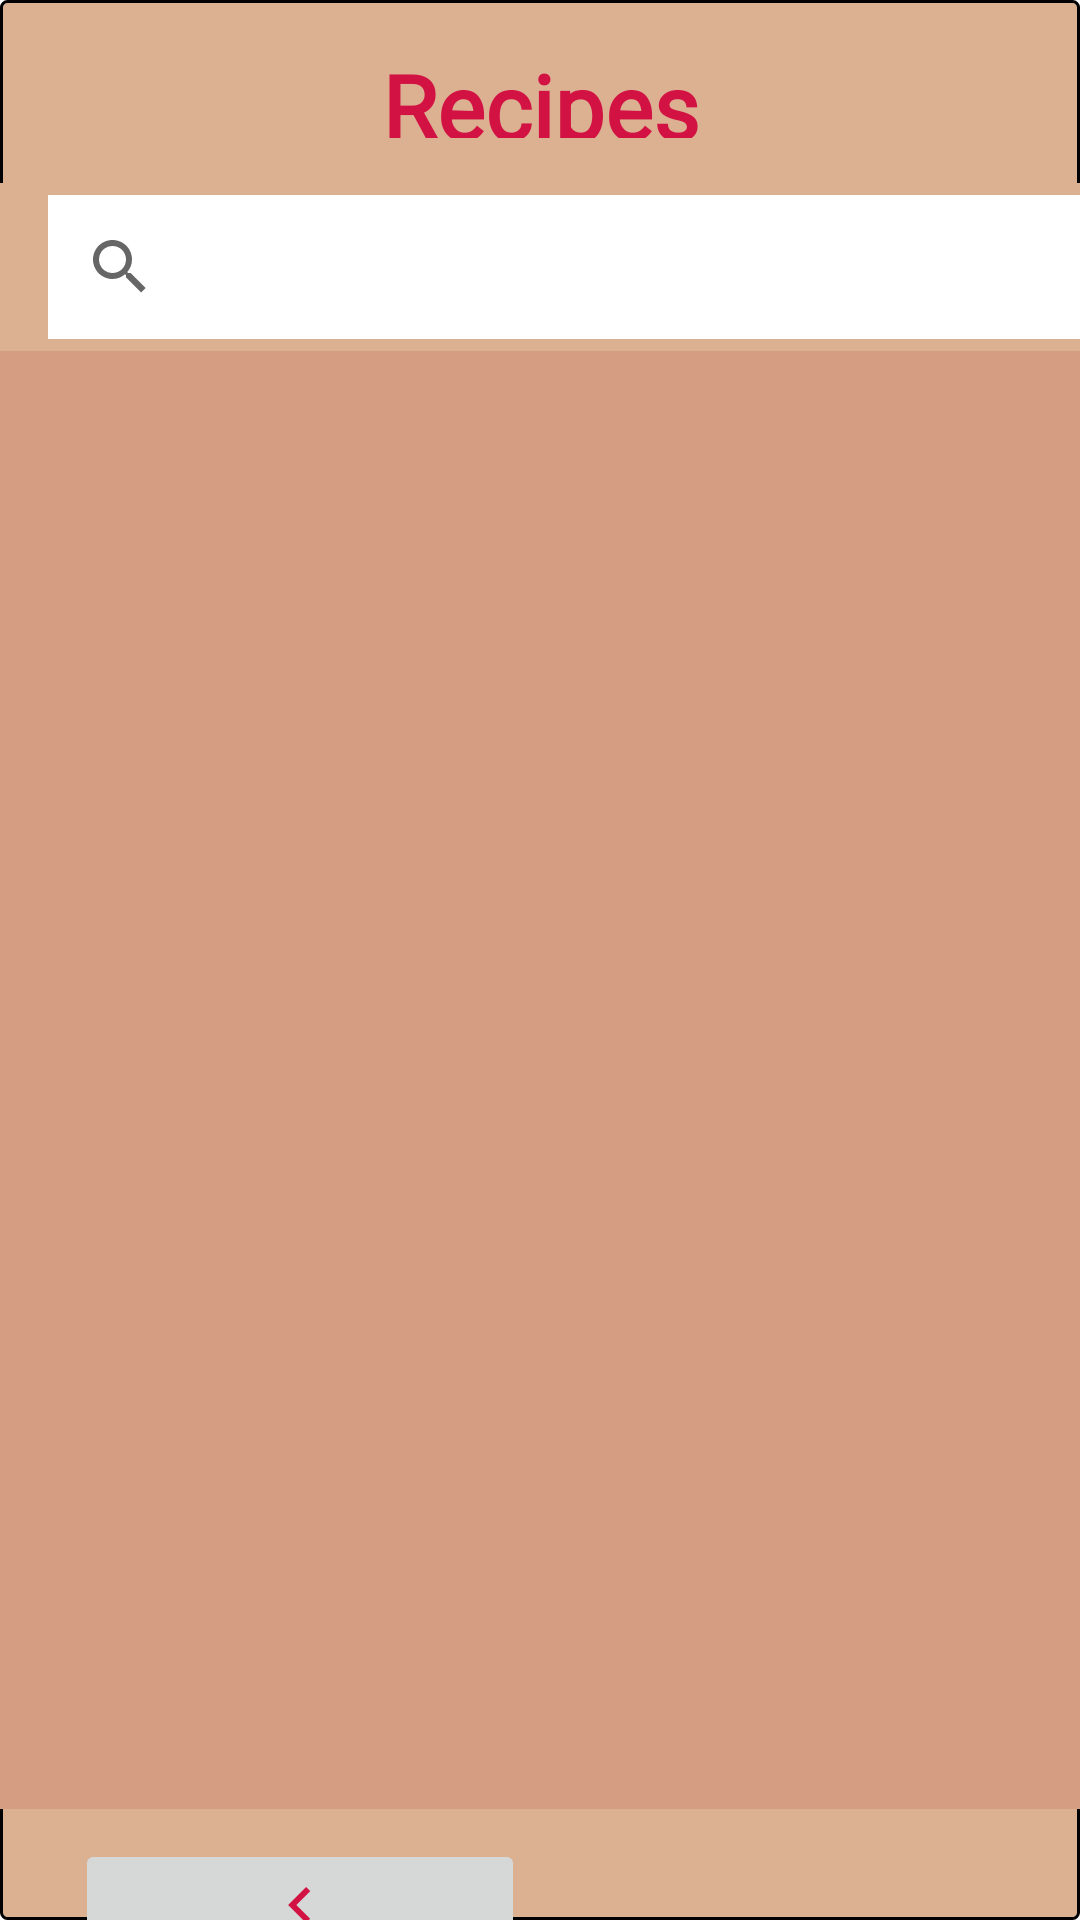

Produce the Android XML layout that renders to this screen, including the resource entries it uses.
<!-- AndroidManifest.xml: application theme Theme.TraderJoes20 -->
<!-- res/layout/activity_recipes.xml -->
<?xml version="1.0" encoding="utf-8"?>
<LinearLayout xmlns:android="http://schemas.android.com/apk/res/android"
    xmlns:app="http://schemas.android.com/apk/res-auto"
    android:layout_width="match_parent"
    android:id="@+id/this_linearLayout"
    android:layout_height="match_parent"
    android:background="@drawable/my_border2"
    android:orientation="vertical"
    android:weightSum="2">
    <TextView
        android:layout_width="match_parent"
        android:layout_height="61dp"
        android:fontFamily="@font/trader_joes"
        android:textAlignment="center"
        android:padding="15dp"
        android:text="@string/recipes"
        android:textColor="@color/red"
        android:textSize="30sp"
        android:textStyle="bold"/>

    <androidx.appcompat.widget.Toolbar
        android:id="@+id/toolbar"
        android:layout_width="match_parent"
        android:layout_height="?attr/actionBarSize"
        android:background="@color/cream"
        app:popupTheme="@style/ThemeOverlay.AppCompat.Light"
        app:titleTextColor="@android:color/white">

        <androidx.appcompat.widget.SearchView
            android:id="@+id/searchView"
            android:layout_width="match_parent"
            android:layout_height="wrap_content"
            android:background="@android:color/white"
            android:iconifiedByDefault="false"
            android:queryHint="Search recipes..."
            app:actionViewClass="androidx.appcompat.widget.SearchView" />

    </androidx.appcompat.widget.Toolbar>


    
    <androidx.recyclerview.widget.RecyclerView
        android:id="@+id/recyclerView"
        android:layout_width="369dp"
        android:layout_height="503dp"
        android:layout_gravity="center"
        android:layout_weight="1"
        android:background="@color/background"
        android:clickable="true"
        android:focusable="true" />

    <LinearLayout
        android:layout_width="wrap_content"
        android:layout_height="wrap_content"
        android:layout_marginTop="10dp"
        android:layout_marginLeft="25dp"
        android:orientation="horizontal">


        <ImageButton
            android:id="@+id/backToMain"
            android:layout_width="150dp"
            android:layout_height="wrap_content"
            app:srcCompat="@drawable/left_arrow" />

    </LinearLayout>


</LinearLayout>
<!-- resources referenced by this layout -->
<resources>
  <color name="background">#D59D82</color>
  <color name="cream">#DCB192</color>
  <color name="red">#D21242</color>
  <!-- drawable left_arrow (drawable) -->
  <vector xmlns:android="http://schemas.android.com/apk/res/android"
      android:width="24dp"
      android:height="24dp"
      android:viewportWidth="24.0"
      android:viewportHeight="24.0">
      <path
          android:fillColor="@color/red"
          android:pathData="M15.41,16.58L10.83,12L15.41,7.41L14,6L8,12L14,18L15.41,16.58Z" />
  </vector>
  <!-- drawable my_border2 (drawable) -->
  <?xml version="1.0" encoding="utf-8"?>
  <shape xmlns:android="http://schemas.android.com/apk/res/android"
      android:shape="rectangle" >
  
      
      <solid
          android:color="@color/cream" >
      </solid>
  
      
      <stroke
          android:width="1dp"
          android:color="@color/black" >
      </stroke>
  
      
      <corners
          android:radius="2dp"   >
      </corners>
  
  </shape>
  <string name="recipes">Recipes</string>
  <style name="Theme.TraderJoes20" parent="Theme.MaterialComponents.DayNight.NoActionBar">
          
          <item name="colorPrimary">@color/red</item>
          <item name="colorPrimaryVariant">@color/red</item>
          <item name="colorOnPrimary">@color/white</item>
          
          <item name="colorSecondary">@color/white</item>
          <item name="colorSecondaryVariant">@color/white</item>
          <item name="colorOnSecondary">@color/white</item>
          
          <item name="android:statusBarColor">?attr/colorPrimaryVariant</item>
          
      </style>
  <color name="black">#FF000000</color>
  <color name="white">#FFFFFFFF</color>
</resources>
